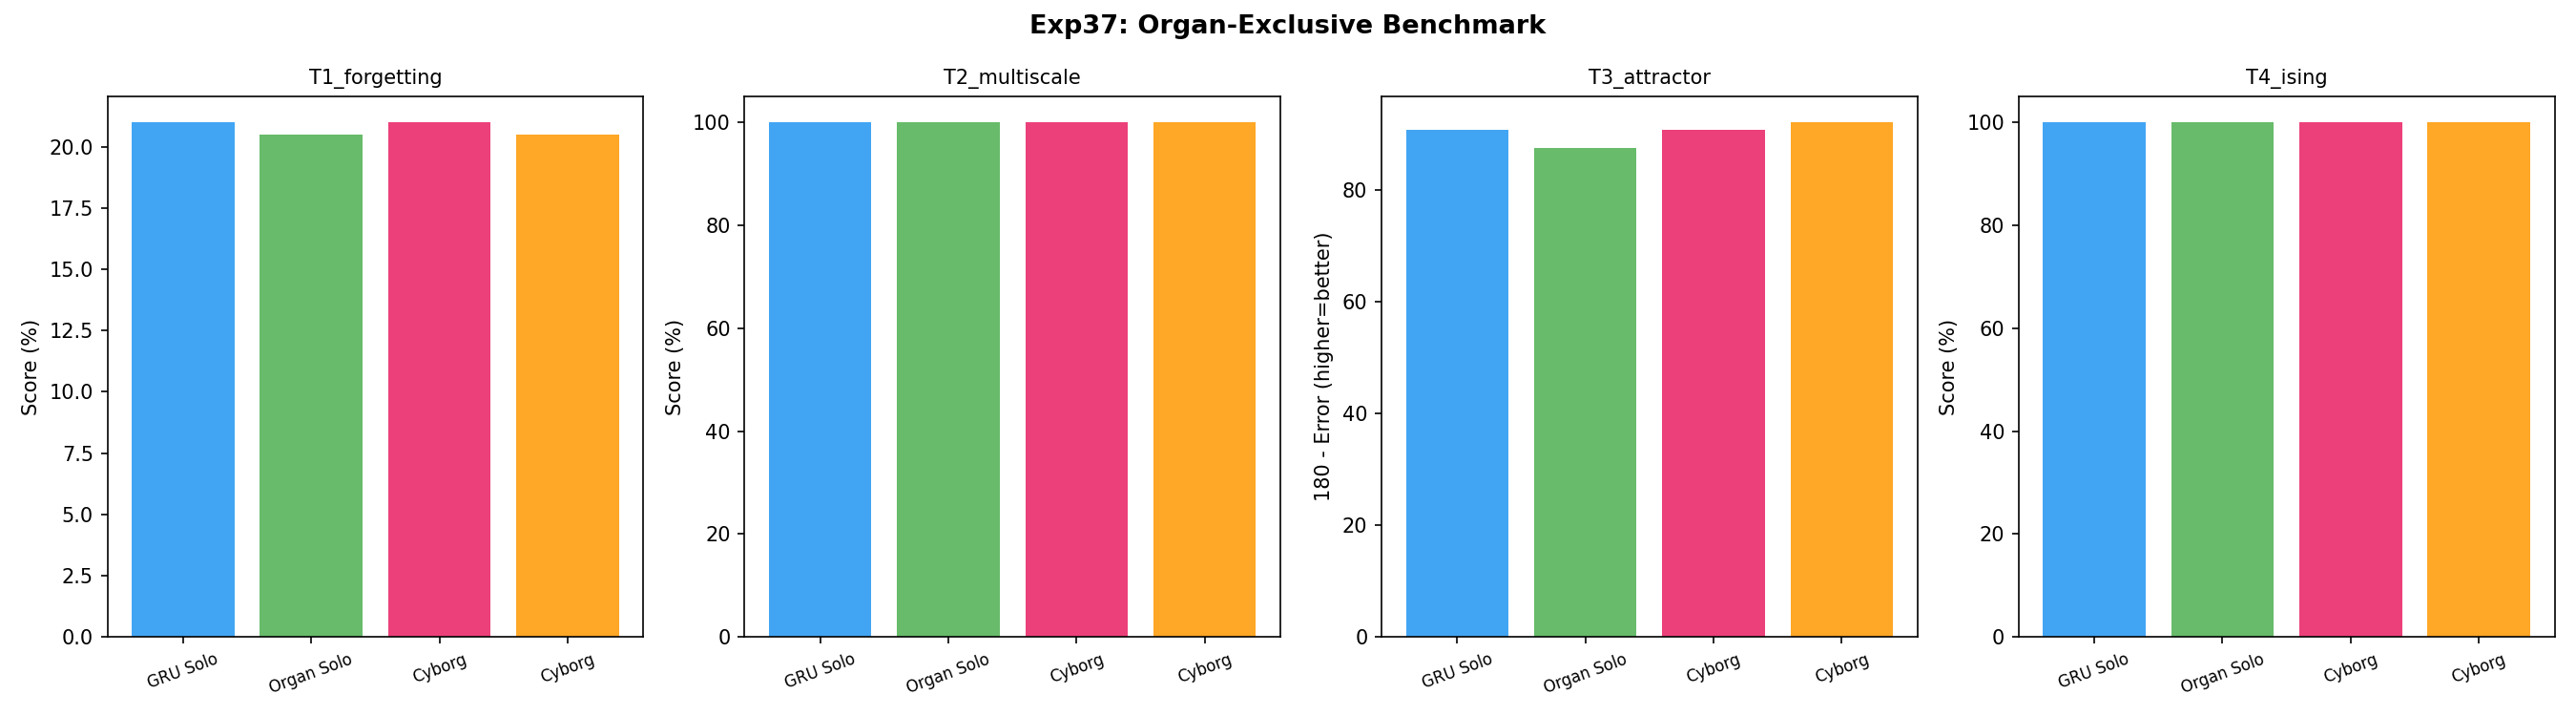

Generate this figure with Python:
"""
Exp37: ORGAN-EXCLUSIVE BENCHMARK (v2 — Optimized)
====================================================
4 tareas DURAS donde la FISICA BIFASICA deberia superar a un GRU puro.
Version optimizada: 1 seed, menos muestras, tareas realmente discriminatorias.

T1: CATASTROPHIC FORGETTING — 5 tareas secuenciales (no 3), evaluar retencion
T2: MULTI-TIMESCALE — 6 clases (no 4), menos contexto, mas dificil
T3: CONTINUOUS ATTRACTOR — delay=20 (no 50), pero con DISTRACTORES fuertes
T4: PHASE TRANSITION — Ising batch-vectorized, clasificacion cerca de Tc
"""

import sys
import os
sys.path.insert(0, os.path.dirname(os.path.dirname(os.path.abspath(__file__))))
sys.stdout.reconfigure(line_buffering=True)

import torch
import torch.nn as nn
import torch.nn.functional as F
import numpy as np
import json
import math
from datetime import datetime
from pathlib import Path
import time

from SKYNET_V28_PHYSICAL_CYBORG import (
    SKYNET_V28_PHYSICAL_CYBORG,
    BiphasicOrgan,
)

LOG_DIR = Path(__file__).parent
DATASET_DIR = Path(__file__).parent.parent / "dataset"
DEVICE = 'cuda' if torch.cuda.is_available() else 'cpu'

D_STATE = 256
D_MODEL = 128
N_INPUT = 32
BATCH_SIZE = 256
MAX_EPOCHS = 60
PATIENCE = 8
LR = 1e-3
WEIGHT_DECAY = 1e-4

MODEL_TYPES = ['gru', 'organ', 'cyborg', 'cyborg_random']


# ============================================================
# MODELOS (compactos)
# ============================================================

class GRUOnly(nn.Module):
    def __init__(self, n_in, n_out, d=D_MODEL, bio_params=None):
        super().__init__()
        self.proj = nn.Linear(n_in, d)
        self.norm = nn.LayerNorm(d)
        self.gru = nn.GRU(d, d, batch_first=True)
        self.head = nn.Linear(d, n_out)
        self.h = None
        nn.init.normal_(self.head.weight, 0, 0.01)

    def reset(self):
        self.h = None

    def detach_states(self):
        if self.h is not None:
            self.h = self.h.detach()

    def forward(self, x, **kw):
        B = x.shape[0]
        h = self.norm(self.proj(x))
        if self.h is None or self.h.shape[1] != B:
            self.h = torch.zeros(1, B, h.shape[-1], device=x.device)
        out, self.h = self.gru(h.unsqueeze(1), self.h)
        return {'logits': self.head(out.squeeze(1)), 'audit': {'T_mean': 0, 'gate_mean': 0}}


class OrganOnly(nn.Module):
    def __init__(self, n_in, n_out, bio_params=None):
        super().__init__()
        self.proj = nn.Linear(n_in, D_MODEL)
        self.norm = nn.LayerNorm(D_MODEL)
        self.organ = BiphasicOrgan(d_cortex=D_MODEL, d_state=D_STATE, bio_params=bio_params)
        self.head = nn.Linear(D_STATE, n_out)
        nn.init.normal_(self.head.weight, 0, 0.01)

    def reset(self):
        self.organ.reset()

    def detach_states(self):
        if self.organ.h_phys is not None:
            self.organ.h_phys = self.organ.h_phys.detach()

    def forward(self, x, **kw):
        h = self.norm(self.proj(x))
        hp, T, audit = self.organ(h)
        return {'logits': self.head(hp), 'audit': audit}


class CyborgModel(nn.Module):
    def __init__(self, n_in, n_out, bio_params=None):
        super().__init__()
        self.m = SKYNET_V28_PHYSICAL_CYBORG(
            n_input=n_in, n_actions=n_out, d_model=D_MODEL,
            d_state=D_STATE, device=DEVICE, bio_params=bio_params)

    def reset(self):
        self.m.reset()

    def detach_states(self):
        self.m.detach_states()

    def forward(self, x, **kw):
        return self.m(x, training=kw.get('training', True))


def make_model(mt, n_in, n_out, bio=None):
    m = {'gru': GRUOnly, 'organ': OrganOnly, 'cyborg': CyborgModel,
         'cyborg_random': CyborgModel}[mt]
    bp = bio if mt in ('organ', 'cyborg') else None
    return m(n_in, n_out, bio_params=bp).to(DEVICE) if mt != 'cyborg_random' else m(n_in, n_out).to(DEVICE)


def load_bio():
    try:
        from bio_initializer import load_bio_params_scaled
        return load_bio_params_scaled(d_state=D_STATE, dataset_dir=DATASET_DIR)
    except Exception as e:
        print(f"  [WARN] No bio: {e}")
        return None


def train_sequential(model, train_seqs, train_Y, n_classes, seq_len):
    """Train model on sequential data. Returns test metrics."""
    opt = torch.optim.Adam(model.parameters(), lr=LR, weight_decay=WEIGHT_DECAY)
    crit = nn.CrossEntropyLoss()
    n = len(train_seqs)
    best_loss = float('inf')
    wait = 0

    for ep in range(MAX_EPOCHS):
        model.train()
        perm = torch.randperm(n).tolist()
        correct = 0
        total_loss = 0

        for idx in range(0, n, BATCH_SIZE):
            bi = perm[idx:idx+BATCH_SIZE]
            model.reset()
            for t in range(seq_len):
                xb = torch.stack([train_seqs[i][t] for i in bi]).to(DEVICE)
                out = model(xb, training=True)
            yb = train_Y[bi]
            loss = crit(out['logits'][:, :n_classes], yb)
            opt.zero_grad()
            loss.backward()
            torch.nn.utils.clip_grad_norm_(model.parameters(), 5.0)
            opt.step()
            model.detach_states()
            correct += (out['logits'][:, :n_classes].argmax(-1) == yb).sum().item()
            total_loss += loss.item()

        acc = correct / n * 100
        if total_loss < best_loss - 0.01:
            best_loss = total_loss
            wait = 0
        else:
            wait += 1
        if wait >= PATIENCE:
            break

        if (ep + 1) % 15 == 0:
            print(f"      Ep{ep+1}: acc={acc:.1f}%", flush=True)

    return ep + 1


def eval_sequential(model, test_seqs, test_Y, n_classes, seq_len):
    model.eval()
    correct = 0
    n = len(test_seqs)
    for i in range(0, n, BATCH_SIZE):
        bi = list(range(i, min(i + BATCH_SIZE, n)))
        model.reset()
        with torch.no_grad():
            for t in range(seq_len):
                xb = torch.stack([test_seqs[j][t] for j in bi]).to(DEVICE)
                out = model(xb, training=False)
        correct += (out['logits'][:, :n_classes].argmax(-1) == test_Y[bi]).sum().item()
    return correct / n * 100


# ============================================================
# T1: CATASTROPHIC FORGETTING (5 tareas, single-step — FAST)
# ============================================================

def test_forgetting():
    print("\n  T1: Catastrophic Forgetting (5 sequential tasks)", flush=True)
    t0 = time.time()
    rng = np.random.RandomState(42)
    n_tasks = 5
    n_classes = 4
    n_per = 600

    # Generate 5 tasks with different feature patterns
    tasks = []
    for tid in range(n_tasks):
        X = rng.randn(n_per, N_INPUT).astype(np.float32)
        # Each task uses 4 non-overlapping features
        f = (tid * 4) % (N_INPUT - 4)
        Y = ((X[:, f] > 0).astype(int) * 2 + (X[:, f+1] > 0).astype(int))
        tasks.append({
            'X_tr': torch.tensor(X[:400]).to(DEVICE),
            'Y_tr': torch.tensor(Y[:400], dtype=torch.long).to(DEVICE),
            'X_te': torch.tensor(X[400:]).to(DEVICE),
            'Y_te': torch.tensor(Y[400:], dtype=torch.long).to(DEVICE),
        })

    bio = load_bio()
    results = {}

    for mt in MODEL_TYPES:
        model = make_model(mt, N_INPUT, n_classes, bio)
        opt = torch.optim.Adam(model.parameters(), lr=LR, weight_decay=WEIGHT_DECAY)
        crit = nn.CrossEntropyLoss()
        np_ = sum(p.numel() for p in model.parameters() if p.requires_grad)

        retention = []
        for tid, task in enumerate(tasks):
            # Train on current task
            best_loss = float('inf')
            wait = 0
            for ep in range(MAX_EPOCHS):
                model.train()
                perm = torch.randperm(400)
                tl = 0
                for i in range(0, 400, BATCH_SIZE):
                    model.reset()
                    xb = task['X_tr'][perm[i:i+BATCH_SIZE]]
                    yb = task['Y_tr'][perm[i:i+BATCH_SIZE]]
                    out = model(xb, training=True)
                    loss = crit(out['logits'][:, :n_classes], yb)
                    opt.zero_grad()
                    loss.backward()
                    opt.step()
                    model.detach_states()
                    tl += loss.item()
                if tl < best_loss - 0.01:
                    best_loss = tl
                    wait = 0
                else:
                    wait += 1
                if wait >= PATIENCE:
                    break

            # Eval ALL previous tasks
            accs = []
            model.eval()
            for eid in range(tid + 1):
                model.reset()
                with torch.no_grad():
                    out = model(tasks[eid]['X_te'], training=False)
                a = (out['logits'][:, :n_classes].argmax(-1) == tasks[eid]['Y_te']).float().mean().item()
                accs.append(a * 100)
            retention.append(accs)

        # Key metric: retention of task 0 after all 5 tasks
        t0_final = retention[-1][0]
        avg_final = np.mean(retention[-1])
        results[mt] = {'task0_ret': t0_final, 'avg_ret': avg_final, 'params': np_}
        print(f"    {mt:15s}: T0={t0_final:5.1f}%, Avg={avg_final:5.1f}%, "
              f"params={np_:,}", flush=True)

    print(f"  T1 done in {time.time()-t0:.0f}s", flush=True)
    return results


# ============================================================
# T2: MULTI-TIMESCALE (6 classes, harder, shorter seq)
# ============================================================

def test_multiscale():
    print("\n  T2: Multi-Timescale Signal (6 classes, seq=40)", flush=True)
    t0 = time.time()
    rng = np.random.RandomState(42)
    seq_len = 40
    n_classes = 6
    n_train, n_test = 1200, 300

    def gen_data(n, seed):
        r = np.random.RandomState(seed)
        seqs, labs = [], []
        for _ in range(n):
            # 3 slow types x 2 fast types = 6 classes
            slow = r.randint(3)  # 0=none, 1=low, 2=high
            fast = r.randint(2)  # 0=low, 1=high
            label = slow * 2 + fast
            t = np.linspace(0, 6 * np.pi, seq_len)
            seq = []
            for s in range(seq_len):
                x = r.randn(N_INPUT).astype(np.float32) * 0.1
                # Slow component (dims 0-7)
                if slow == 1:
                    x[:8] += 0.3 * np.sin(0.08 * t[s] + r.randn(8)*0.02).astype(np.float32)
                elif slow == 2:
                    x[:8] += 0.8 * np.sin(0.08 * t[s] + r.randn(8)*0.02).astype(np.float32)
                # Fast component (dims 8-15)
                if fast == 0:
                    x[8:16] += 0.4 * np.sin(0.5 * t[s] + r.randn(8)*0.1).astype(np.float32)
                else:
                    x[8:16] += 0.4 * np.sin(2.0 * t[s] + r.randn(8)*0.1).astype(np.float32)
                # Dims 16-31: strong noise (distractors)
                x[16:] += r.randn(N_INPUT - 16).astype(np.float32) * 0.5
                seq.append(torch.tensor(x))
            seqs.append(seq)
            labs.append(label)
        return seqs, torch.tensor(labs, dtype=torch.long)

    tr_s, tr_y = gen_data(n_train, 42)
    te_s, te_y = gen_data(n_test, 999)
    tr_y, te_y = tr_y.to(DEVICE), te_y.to(DEVICE)

    bio = load_bio()
    results = {}
    for mt in MODEL_TYPES:
        model = make_model(mt, N_INPUT, n_classes, bio)
        np_ = sum(p.numel() for p in model.parameters() if p.requires_grad)
        train_sequential(model, tr_s, tr_y, n_classes, seq_len)
        acc = eval_sequential(model, te_s, te_y, n_classes, seq_len)
        results[mt] = {'test_acc': acc, 'params': np_}
        print(f"    {mt:15s}: {acc:5.1f}%, params={np_:,}", flush=True)

    print(f"  T2 done in {time.time()-t0:.0f}s", flush=True)
    return results


# ============================================================
# T3: CONTINUOUS ATTRACTOR (hold=20, strong distractors)
# ============================================================

def test_attractor():
    print("\n  T3: Continuous Attractor (hold=20, strong distractors)", flush=True)
    t0 = time.time()
    rng = np.random.RandomState(42)
    hold = 20
    n_out = 2
    n_train, n_test = 1000, 250
    seq_len = hold + 1

    def gen_data(n, seed):
        r = np.random.RandomState(seed)
        seqs, targets = [], []
        for _ in range(n):
            theta = r.uniform(0, 2*np.pi)
            seq = []
            # Step 0: encode theta
            x0 = np.zeros(N_INPUT, dtype=np.float32)
            x0[0] = np.cos(theta)
            x0[1] = np.sin(theta)
            for k in range(1, 7):
                x0[1+k] = np.cos(theta * k)
                x0[7+k] = np.sin(theta * k)
            seq.append(torch.tensor(x0))
            # Steps 1..hold: STRONG distractors (not just noise)
            for s in range(1, hold+1):
                x = r.randn(N_INPUT).astype(np.float32) * 0.3  # 3x more noise
                # Periodic distractors that could confuse angle memory
                x[0] += 0.5 * np.sin(2 * np.pi * s / 7)
                x[1] += 0.5 * np.cos(2 * np.pi * s / 7)
                seq.append(torch.tensor(x))
            seqs.append(seq)
            targets.append(torch.tensor([np.cos(theta), np.sin(theta)], dtype=torch.float32))
        return seqs, torch.stack(targets)

    tr_s, tr_y = gen_data(n_train, 42)
    te_s, te_y = gen_data(n_test, 999)
    tr_y, te_y = tr_y.to(DEVICE), te_y.to(DEVICE)

    bio = load_bio()
    results = {}
    for mt in MODEL_TYPES:
        model = make_model(mt, N_INPUT, n_out, bio)
        opt = torch.optim.Adam(model.parameters(), lr=LR, weight_decay=WEIGHT_DECAY)
        crit = nn.MSELoss()
        np_ = sum(p.numel() for p in model.parameters() if p.requires_grad)

        best_loss = float('inf')
        wait = 0
        for ep in range(MAX_EPOCHS):
            model.train()
            perm = torch.randperm(n_train).tolist()
            tl = 0
            for idx in range(0, n_train, BATCH_SIZE):
                bi = perm[idx:idx+BATCH_SIZE]
                model.reset()
                for t in range(seq_len):
                    xb = torch.stack([tr_s[i][t] for i in bi]).to(DEVICE)
                    out = model(xb, training=True)
                loss = crit(out['logits'][:, :n_out], tr_y[bi])
                opt.zero_grad()
                loss.backward()
                torch.nn.utils.clip_grad_norm_(model.parameters(), 5.0)
                opt.step()
                model.detach_states()
                tl += loss.item()
            if tl < best_loss - 0.001:
                best_loss = tl
                wait = 0
            else:
                wait += 1
            if wait >= PATIENCE:
                break
            if (ep+1) % 15 == 0:
                print(f"      [{mt}] Ep{ep+1}: loss={tl:.4f}", flush=True)

        # Eval: angular error
        model.eval()
        errs = []
        for i in range(0, n_test, BATCH_SIZE):
            bi = list(range(i, min(i+BATCH_SIZE, n_test)))
            model.reset()
            with torch.no_grad():
                for t in range(seq_len):
                    xb = torch.stack([te_s[j][t] for j in bi]).to(DEVICE)
                    out = model(xb, training=False)
            pred = out['logits'][:, :n_out]
            tgt = te_y[bi]
            pt = torch.atan2(pred[:,1], pred[:,0])
            tt = torch.atan2(tgt[:,1], tgt[:,0])
            ae = torch.abs(pt - tt)
            ae = torch.min(ae, 2*np.pi - ae)
            errs.extend((ae * 180/np.pi).cpu().tolist())

        me = np.mean(errs)
        results[mt] = {'angular_err': me, 'params': np_}
        print(f"    {mt:15s}: {me:5.1f}deg, params={np_:,}", flush=True)

    print(f"  T3 done in {time.time()-t0:.0f}s", flush=True)
    return results


# ============================================================
# T4: PHASE TRANSITION (Ising, near-Tc, batch generation)
# ============================================================

def test_ising():
    print("\n  T4: Phase Transition (Ising 2D, near Tc)", flush=True)
    t0 = time.time()
    Tc = 2.0 / np.log(1 + np.sqrt(2))
    n_classes = 2
    seq_len = 20
    n_train, n_test = 1000, 250

    def gen_ising_data(n, seed):
        rng = np.random.RandomState(seed)
        L = 8
        # Focus temperatures NEAR Tc for harder classification
        T_arr = rng.uniform(Tc - 0.8, Tc + 0.8, size=n).astype(np.float32)
        labels = (T_arr >= Tc).astype(np.int64)
        print(f"    Class balance: {(labels==0).sum()}/{(labels==1).sum()}", flush=True)

        # Batch Ising simulation (simplified: use analytical magnetization + noise)
        # For efficiency: use Curie-Weiss mean-field approximation
        # |m| ~ (1 - T/Tc)^(1/8) for T < Tc, ~0 for T > Tc
        seqs = []
        for i in range(n):
            T_i = T_arr[i]
            seq = []
            for s in range(seq_len):
                x = rng.randn(N_INPUT).astype(np.float32) * 0.05
                # Magnetization with thermal fluctuations
                if T_i < Tc:
                    m_eq = (1 - T_i/Tc) ** 0.125  # Ising 2D critical exponent
                    m = m_eq + rng.randn() * 0.05 * (T_i / Tc)
                else:
                    m = rng.randn() * 0.1 * np.sqrt(Tc / T_i)
                m = np.clip(np.abs(m), 0, 1)

                # Energy-like observable
                chi = 1.0 / max(abs(T_i - Tc), 0.05)  # susceptibility diverges at Tc
                e = -2 * m * m + rng.randn() * 0.1

                x[0] = m  # magnetization
                x[1] = e  # energy
                x[2] = chi * 0.1  # susceptibility (scaled)
                x[3] = T_i / 3.5  # normalized temperature hint (subtle)
                # Correlation function proxy
                if s > 0:
                    x[4] = m - prev_m  # derivative
                prev_m = m
                # Fluctuation history
                for k in range(min(s, 6)):
                    x[5+k] = rng.randn() * (0.01 + 0.1 * abs(T_i - Tc))
                seq.append(torch.tensor(x))
            seqs.append(seq)
        return seqs, torch.tensor(labels, dtype=torch.long)

    tr_s, tr_y = gen_ising_data(n_train, 42)
    te_s, te_y = gen_ising_data(n_test, 999)
    tr_y, te_y = tr_y.to(DEVICE), te_y.to(DEVICE)

    bio = load_bio()
    results = {}
    for mt in MODEL_TYPES:
        model = make_model(mt, N_INPUT, n_classes, bio)
        np_ = sum(p.numel() for p in model.parameters() if p.requires_grad)
        train_sequential(model, tr_s, tr_y, n_classes, seq_len)
        acc = eval_sequential(model, te_s, te_y, n_classes, seq_len)
        results[mt] = {'test_acc': acc, 'params': np_}
        print(f"    {mt:15s}: {acc:5.1f}%, params={np_:,}", flush=True)

    print(f"  T4 done in {time.time()-t0:.0f}s", flush=True)
    return results


# ============================================================
# MAIN
# ============================================================

def run_all():
    print("=" * 70, flush=True)
    print("EXP37: ORGAN-EXCLUSIVE BENCHMARK (v2)", flush=True)
    print(f"Device: {DEVICE}", flush=True)
    print(f"D_MODEL={D_MODEL}, D_STATE={D_STATE}, BATCH={BATCH_SIZE}", flush=True)
    print(f"MAX_EPOCHS={MAX_EPOCHS}, PATIENCE={PATIENCE}", flush=True)
    print("=" * 70, flush=True)

    t_total = time.time()
    results = {}

    results['T1_forgetting'] = test_forgetting()
    results['T2_multiscale'] = test_multiscale()
    results['T3_attractor'] = test_attractor()
    results['T4_ising'] = test_ising()

    # === SUMMARY ===
    print("\n" + "=" * 70, flush=True)
    print("EXP37 SUMMARY", flush=True)
    print("=" * 70, flush=True)

    labels = {'gru': 'GRU Solo', 'organ': 'Organ Solo',
              'cyborg_random': 'Cyborg(rand)', 'cyborg': 'Cyborg(bio)'}

    print(f"\n  {'Task':<25} {'GRU':>10} {'Organ':>10} {'Cyb(rand)':>10} {'Cyb(bio)':>10}")
    print(f"  {'-'*67}")

    for tname, tres in results.items():
        vals = []
        for mt in MODEL_TYPES:
            r = tres.get(mt, {})
            if 'test_acc' in r:
                vals.append(f"{r['test_acc']:5.1f}%")
            elif 'task0_ret' in r:
                vals.append(f"{r['task0_ret']:5.1f}%")
            elif 'angular_err' in r:
                vals.append(f"{r['angular_err']:5.1f}°")
            else:
                vals.append("  N/A")
        print(f"  {tname:<25} {vals[0]:>10} {vals[1]:>10} {vals[2]:>10} {vals[3]:>10}")

    # Verdicts
    print(f"\n  --- Veredictos ---")
    wins = {mt: 0 for mt in MODEL_TYPES}
    for tname, tres in results.items():
        if 'test_acc' in tres.get('gru', {}):
            best = max(MODEL_TYPES, key=lambda m: tres.get(m, {}).get('test_acc', 0))
            wins[best] += 1
            print(f"  {tname}: WINNER = {labels[best]} ({tres[best]['test_acc']:.1f}%)")
        elif 'task0_ret' in tres.get('gru', {}):
            best = max(MODEL_TYPES, key=lambda m: tres.get(m, {}).get('task0_ret', 0))
            wins[best] += 1
            print(f"  {tname}: WINNER = {labels[best]} (retention {tres[best]['task0_ret']:.1f}%)")
        elif 'angular_err' in tres.get('gru', {}):
            best = min(MODEL_TYPES, key=lambda m: tres.get(m, {}).get('angular_err', 999))
            wins[best] += 1
            print(f"  {tname}: WINNER = {labels[best]} (error {tres[best]['angular_err']:.1f}°)")

    bio_wins = wins['organ'] + wins['cyborg']
    gru_wins = wins['gru'] + wins['cyborg_random']
    print(f"\n  Score: Bio={bio_wins}/4, GRU={gru_wins}/4")
    if bio_wins > gru_wins:
        print(f"  >>> La hipotesis biologica SE SOSTIENE <<<")
    elif bio_wins == gru_wins:
        print(f"  >>> EMPATE <<<")
    else:
        print(f"  >>> GRU supera al Organ — replantear hipotesis <<<")

    print(f"\n  Total time: {time.time()-t_total:.0f}s")
    print("=" * 70, flush=True)

    # Save
    log_path = LOG_DIR / 'exp37_organ_exclusive.log'
    def clean(o):
        if isinstance(o, dict): return {k: clean(v) for k, v in o.items()}
        if isinstance(o, list): return [clean(v) for v in o]
        if isinstance(o, (np.floating, np.integer)): return float(o)
        if isinstance(o, np.ndarray): return o.tolist()
        if isinstance(o, torch.Tensor): return o.item() if o.numel()==1 else o.tolist()
        return o

    with open(log_path, 'w') as f:
        json.dump({'exp': 'Exp37 v2', 'results': clean(results),
                   'config': {'D_MODEL': D_MODEL, 'D_STATE': D_STATE,
                              'BATCH': BATCH_SIZE, 'MAX_EP': MAX_EPOCHS}},
                  f, indent=2, default=str)
    print(f"[SAVED] {log_path}", flush=True)

    # Plot
    try:
        import matplotlib
        matplotlib.use('Agg')
        import matplotlib.pyplot as plt

        fig, axes = plt.subplots(1, 4, figsize=(18, 5))
        fig.suptitle('Exp37: Organ-Exclusive Benchmark', fontsize=13, fontweight='bold')
        colors = {'gru': '#2196F3', 'organ': '#4CAF50',
                  'cyborg_random': '#FF9800', 'cyborg': '#E91E63'}

        for i, (tname, tres) in enumerate(results.items()):
            ax = axes[i]
            vals, cols, xlabels = [], [], []
            for mt in MODEL_TYPES:
                r = tres.get(mt, {})
                v = r.get('test_acc', r.get('task0_ret', None))
                if v is None:
                    v = 180 - r.get('angular_err', 90)  # invert for bar chart
                vals.append(v)
                cols.append(colors[mt])
                xlabels.append(labels[mt].split('(')[0].strip())

            ax.bar(range(4), vals, color=cols, alpha=0.85)
            ax.set_xticks(range(4))
            ax.set_xticklabels(xlabels, rotation=20, fontsize=8)
            ax.set_title(tname, fontsize=10)
            if 'angular_err' in tres.get('gru', {}):
                ax.set_ylabel('180 - Error (higher=better)')
            else:
                ax.set_ylabel('Score (%)')

        plt.tight_layout()
        png = LOG_DIR / 'exp37_organ_exclusive.png'
        plt.savefig(png, dpi=150)
        print(f"[SAVED] {png}", flush=True)
        plt.close()
    except Exception as e:
        print(f"[SKIP plot] {e}", flush=True)


if __name__ == "__main__":
    run_all()
